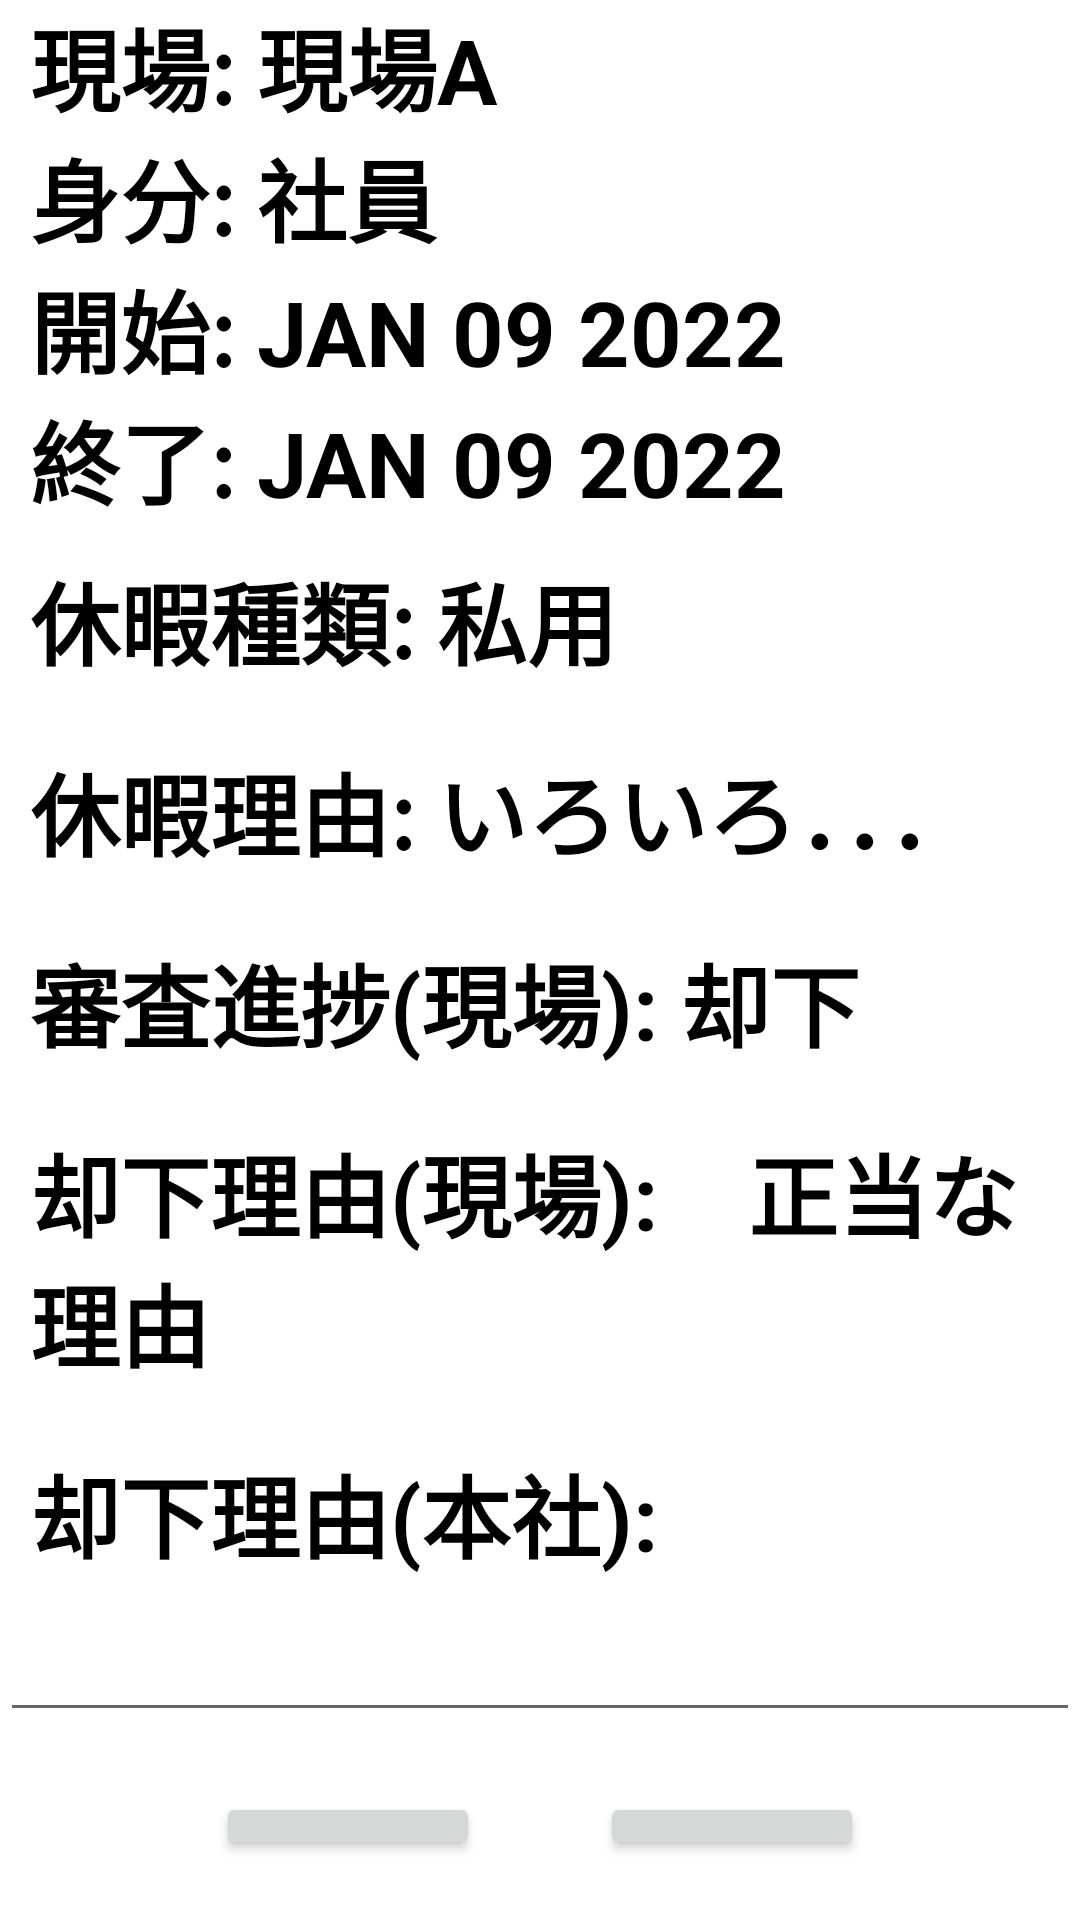

Reconstruct the res/layout file that produces this screen, plus the resources it refers to.
<!-- AndroidManifest.xml: application theme Theme.Demo_06 -->
<!-- res/layout/fragment_manage_leave_review_second.xml -->
<?xml version="1.0" encoding="utf-8"?>
<LinearLayout xmlns:android="http://schemas.android.com/apk/res/android"
    android:orientation="vertical"
    android:layout_width="match_parent"
    android:layout_height="match_parent">
    <TextView
        android:layout_width="wrap_content"
        android:layout_height="wrap_content"
        android:textSize="30dp"
        android:text="現場: 現場A"
        android:textColor="@color/black"
        android:textStyle="bold"
        android:layout_marginLeft="10dp"
        android:singleLine="true"/>
    <TextView
        android:layout_width="wrap_content"
        android:layout_height="wrap_content"
        android:textSize="30dp"
        android:text="身分: 社員"
        android:textColor="@color/black"
        android:textStyle="bold"
        android:layout_marginLeft="10dp"
        android:singleLine="true"/>
    <TextView
        android:layout_width="wrap_content"
        android:layout_height="wrap_content"
        android:textSize="30dp"
        android:text="開始: JAN 09 2022"
        android:textColor="@color/black"
        android:textStyle="bold"
        android:layout_marginLeft="10dp"
        android:singleLine="true"/>
    <TextView
        android:layout_width="wrap_content"
        android:layout_height="wrap_content"
        android:textSize="30dp"
        android:textColor="@color/black"
        android:textStyle="bold"
        android:layout_marginLeft="10dp"
        android:text="終了: JAN 09 2022"/>
    <TextView
        android:layout_width="wrap_content"
        android:layout_height="wrap_content"
        android:textSize="30dp"
        android:textColor="@color/black"
        android:textStyle="bold"
        android:layout_margin="10dp"
        android:text="休暇種類: 私用"/>
    <TextView
        android:layout_width="wrap_content"
        android:layout_height="wrap_content"
        android:textColor="@color/black"
        android:textStyle="bold"
        android:layout_margin="10dp"
        android:textSize="30dp"
        android:text="休暇理由: いろいろ．．．"/>
    <TextView
        android:layout_width="wrap_content"
        android:layout_height="wrap_content"
        android:textColor="@color/black"
        android:textStyle="bold"
        android:layout_margin="10dp"
        android:textSize="30dp"
        android:text="審査進捗(現場): 却下"/>
    <TextView
        android:layout_width="wrap_content"
        android:layout_height="wrap_content"
        android:textColor="@color/black"
        android:textStyle="bold"
        android:layout_margin="10dp"
        android:textSize="30dp"
        android:text="却下理由(現場):　正当な理由"/>
    <TextView
        android:layout_width="wrap_content"
        android:layout_height="wrap_content"
        android:textColor="@color/black"
        android:textStyle="bold"
        android:layout_margin="10dp"
        android:textSize="30dp"
        android:text="却下理由(本社):　"/>
    <EditText
        android:layout_width="match_parent"
        android:layout_height="wrap_content"
        android:inputType="textMultiLine"
        android:lines="2"
        android:maxLines="2"
        android:minLines="1"
        android:scrollbars="vertical" />
    <LinearLayout
        android:layout_width="match_parent"
        android:layout_height="wrap_content"
        android:gravity="center_horizontal">
        <Button
            android:layout_width="wrap_content"
            android:layout_height="wrap_content"
            android:textColor="@color/white"
            android:textStyle="bold"
            android:layout_margin="20dp"
            android:textSize="30dp"
            android:singleLine="true"
            android:text="却下"/>
        <Button
            android:layout_width="wrap_content"
            android:layout_height="wrap_content"
            android:textColor="@color/white"
            android:textStyle="bold"
            android:layout_margin="20dp"
            android:textSize="30dp"
            android:singleLine="true"
            android:text="許可"/>
    </LinearLayout>


</LinearLayout>
<!-- resources referenced by this layout -->
<resources>
  <style name="Theme.Demo_06" parent="Theme.MaterialComponents.DayNight.DarkActionBar">
          
          <item name="colorPrimary">@color/purple_500</item>
          <item name="colorPrimaryVariant">@color/purple_700</item>
          <item name="colorOnPrimary">@color/white</item>
          
          <item name="colorSecondary">@color/teal_200</item>
          <item name="colorSecondaryVariant">@color/teal_700</item>
          <item name="colorOnSecondary">@color/black</item>
          
          <item name="android:statusBarColor">?attr/colorPrimaryVariant</item>
          
      </style>
  <!-- not gathered from this repository: default colours our renderer supplied (Android Studio template values) -->
  <color name="purple_500">#FF6200EE</color>
  <color name="purple_700">#FF3700B3</color>
  <color name="teal_200">#FF03DAC5</color>
  <color name="teal_700">#FF018786</color>
  <color name="black">#FF000000</color>
  <color name="white">#FFFFFFFF</color>
</resources>
